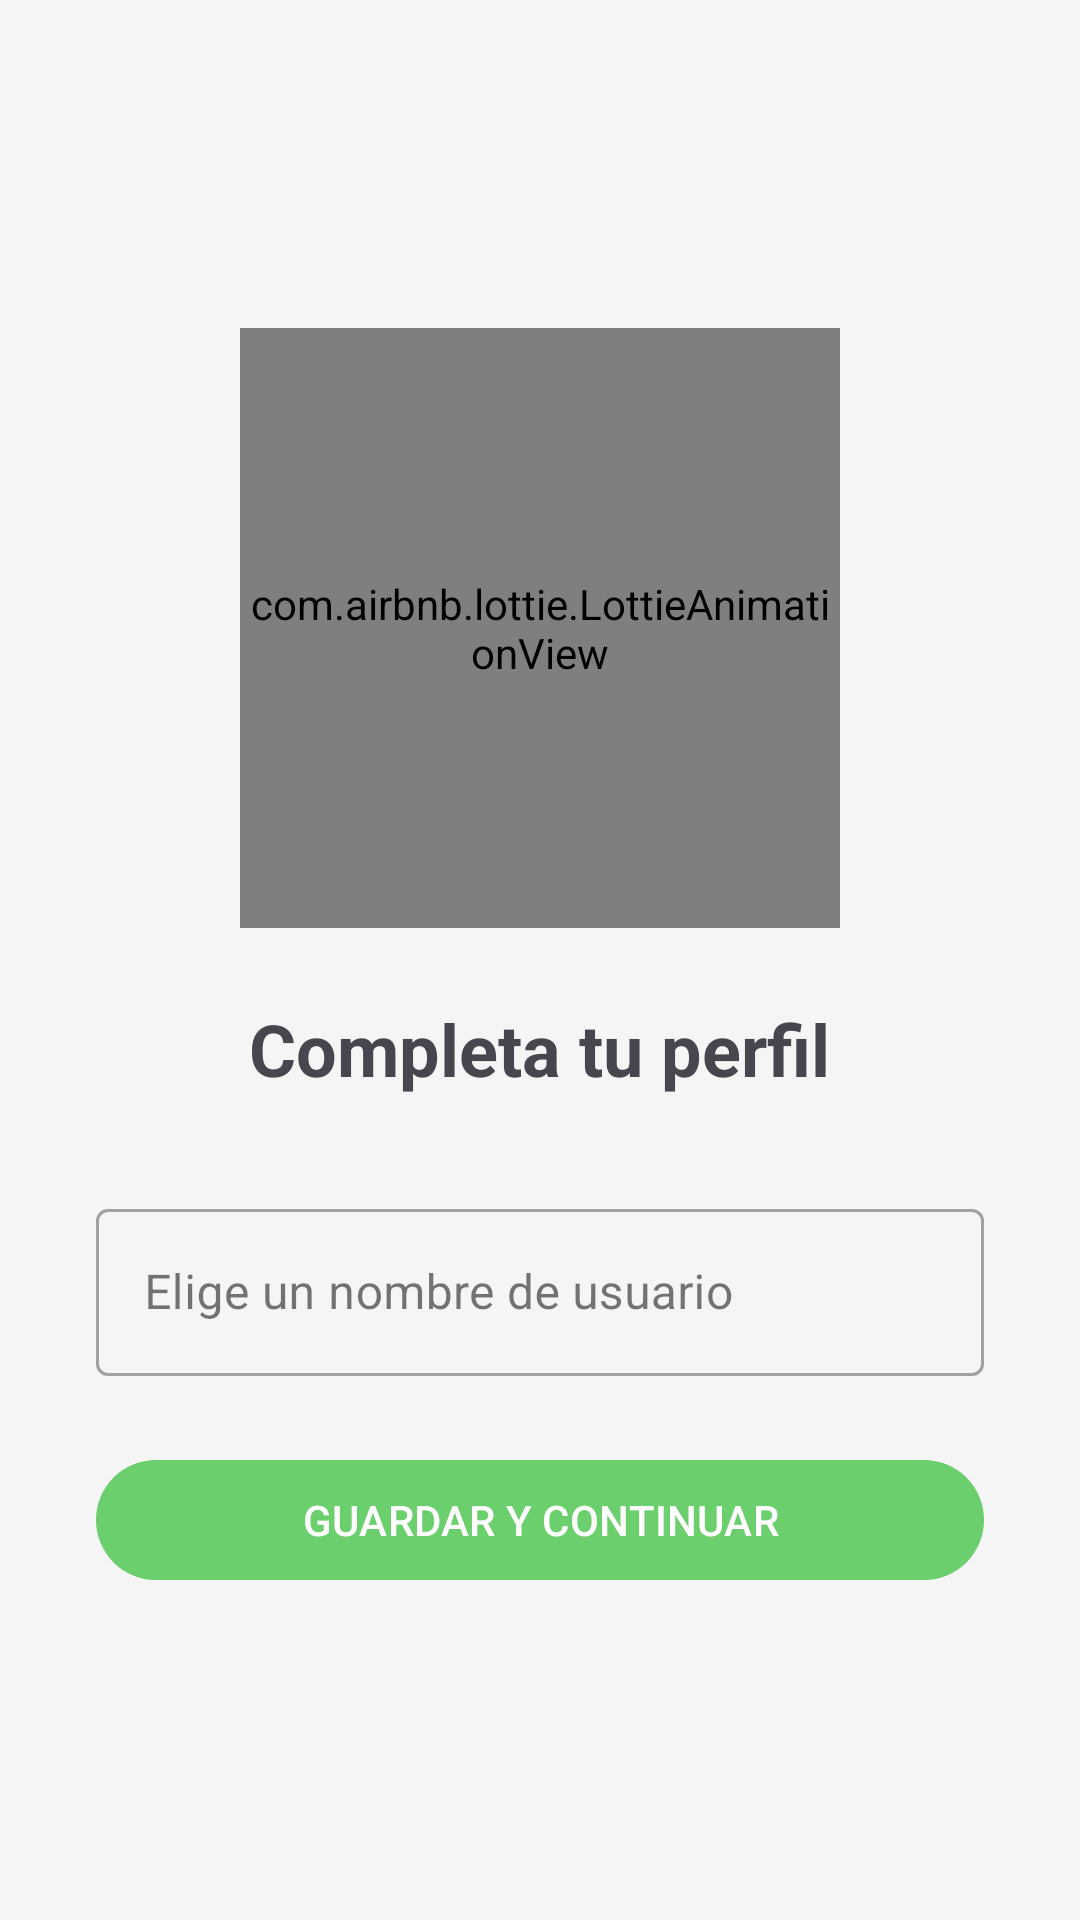

Write the Android layout XML for this screen, with the resource values it uses.
<!-- AndroidManifest.xml: application theme Theme.PaseDeGol -->
<!-- res/layout/activity_welcome.xml -->
<?xml version="1.0" encoding="utf-8"?>
<LinearLayout xmlns:android="http://schemas.android.com/apk/res/android"
    xmlns:app="http://schemas.android.com/apk/res-auto"
    android:layout_width="match_parent"
    android:layout_height="match_parent"
    android:orientation="vertical"
    android:gravity="center"
    android:padding="32dp"
    android:background="?attr/android:colorBackground">

    
    <com.airbnb.lottie.LottieAnimationView
        android:id="@+id/lottieAnimation"
        app:lottie_rawRes="@raw/animacion_pasedegol"
        android:layout_width="200dp"
        android:layout_height="200dp"
        app:lottie_autoPlay="true"
        app:lottie_loop="false"
        android:layout_marginBottom="24dp"/>

    
    <TextView
        android:id="@+id/tvTitle"
        android:layout_width="wrap_content"
        android:layout_height="wrap_content"
        android:text="Completa tu perfil"
        android:textSize="24sp"
        android:textStyle="bold"
        android:layout_marginBottom="32dp"/>

    <com.google.android.material.textfield.TextInputLayout
        android:id="@+id/tilDisplayName"
        style="@style/Widget.MaterialComponents.TextInputLayout.OutlinedBox"
        android:layout_width="match_parent"
        android:layout_height="wrap_content"
        android:hint="Elige un nombre de usuario"
        android:layout_marginBottom="24dp">

        <com.google.android.material.textfield.TextInputEditText
            android:id="@+id/etDisplayName"
            android:layout_width="match_parent"
            android:layout_height="wrap_content"
            android:inputType="textPersonName"
            android:imeOptions="actionDone"/>
    </com.google.android.material.textfield.TextInputLayout>

    
    <com.google.android.material.button.MaterialButton
        android:id="@+id/btnContinue"
        android:layout_width="match_parent"
        android:layout_height="wrap_content"
        android:text="GUARDAR Y CONTINUAR"/>

</LinearLayout>
<!-- resources referenced by this layout -->
<resources>
  <style name="Theme.PaseDeGol" parent="Base.Theme.PaseDeGol" />
  <style name="Base.Theme.PaseDeGol" parent="Theme.Material3.DayNight.NoActionBar">
          <item name="colorPrimary">@color/green_primary</item>
          <item name="colorOnPrimary">@color/white</item>
          <item name="colorPrimaryContainer">@color/green_container</item>
          <item name="colorOnPrimaryContainer">@color/green_dark</item>
          <item name="colorSecondary">@color/green_dark</item>
          <item name="colorOnSecondary">@color/white</item>
          <item name="colorSurface">@color/surface</item>
          <item name="colorOnSurface">@color/on_surface</item>
          <item name="colorOnSurfaceVariant">@color/on_surface_variant</item>
          <item name="android:colorBackground">@color/background</item>
          <item name="materialButtonStyle">@style/Widget.PaseDeGol.Button</item>
          <item name="bottomNavigationStyle">@style/Widget.PaseDeGol.BottomNavigation</item>
  
          <item name="variant01">@color/light_01</item>
          <item name="variant02">@color/white</item>
  
          
          <item name="android:windowSplashScreenBackground" tools:targetApi="31">@android:color/white</item>
          <item name="android:windowSplashScreenAnimatedIcon" tools:targetApi="31">@drawable/ic_splash_logo_padded</item>
      </style>
  <color name="green_primary">#6BCF6D</color>
  <color name="white">#FFFFFF</color>
  <color name="green_container">#A5D6A7</color>
  <color name="green_dark">#388E3C</color>
  <color name="surface">#FFFFFF</color>
  <color name="on_surface">#1A1A1A</color>
  <color name="on_surface_variant">#666666</color>
  <color name="background">#F5F5F5</color>
  <style name="Widget.PaseDeGol.Button" parent="Widget.Material3.Button">
          <item name="backgroundTint">@color/green_primary</item>
          <item name="android:textColor">@color/white</item>
          <item name="shapeAppearance">@style/ShapeAppearance.PaseDeGol.Button</item>
      </style>
  <style name="Widget.PaseDeGol.BottomNavigation" parent="Widget.Material3.BottomNavigationView">
          <item name="itemIconTint">@color/bottom_nav_item_color</item>
          <item name="itemTextColor">@color/bottom_nav_item_color</item>
          <item name="itemActiveIndicatorStyle">@style/Widget.PaseDeGol.BottomNavigation.ActiveIndicator</item>
          <item name="itemRippleColor">@android:color/transparent</item>
          <item name="itemBackground">?attr/selectableItemBackgroundBorderless</item>
      </style>
  <color name="light_01">#FFE9E9E9</color>
  <!-- drawable ic_splash_logo_padded (drawable) -->
  <?xml version="1.0" encoding="utf-8"?>
  <inset xmlns:android="http://schemas.android.com/apk/res/android"
          android:drawable="@drawable/ic_pasedegol"
          android:inset="32dp" />
  <style name="ShapeAppearance.PaseDeGol.Button" parent="ShapeAppearance.Material3.Corner.Full">
      </style>
  <style name="Widget.PaseDeGol.BottomNavigation.ActiveIndicator" parent="Widget.Material3.BottomNavigationView.ActiveIndicator">
          <item name="android:color">@android:color/transparent</item>
      </style>
  <!-- drawable ic_pasedegol: png bitmap (drawable, 1042243 bytes) -->
</resources>
